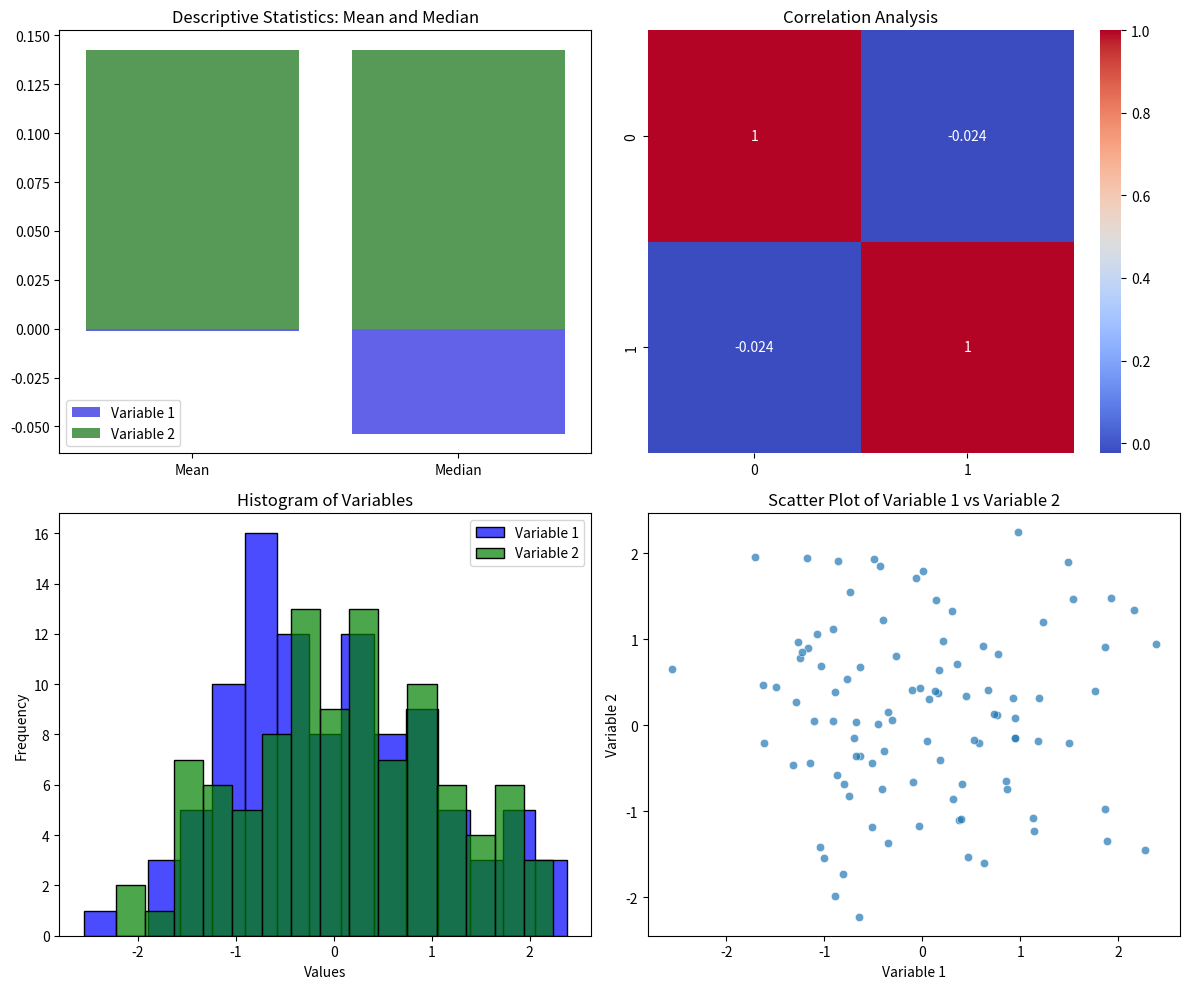

Write Python code to recreate this figure.
import numpy as np
import matplotlib.pyplot as plt
import seaborn as sns

np.random.seed(0)
data = np.random.randn(100, 2)

fig, axes = plt.subplots(2, 2, figsize=(12, 10))

# Descriptive Statistics: Mean and Median
for i, color in enumerate(['blue', 'green']):
    sns.barplot(x=['Mean', 'Median'], y=[np.mean(data[:, i]), np.median(data[:, i])], color=color, alpha=0.7, ax=axes[0, 0], label=f'Variable {i+1}')
axes[0, 0].legend()
axes[0, 0].set_title('Descriptive Statistics: Mean and Median')

# Correlation Heatmap
sns.heatmap(data=np.corrcoef(data.T), annot=True, ax=axes[0, 1], cmap='coolwarm')
axes[0, 1].set_title('Correlation Analysis')

# Histograms
for i, color in enumerate(['blue', 'green']):
    sns.histplot(data=data[:, i], bins=15, color=color, alpha=0.7, ax=axes[1, 0], label=f'Variable {i+1}')
axes[1, 0].legend()
axes[1, 0].set_xlabel('Values')
axes[1, 0].set_ylabel('Frequency')
axes[1, 0].set_title('Histogram of Variables')

# Scatter Plot
sns.scatterplot(x=data[:, 0], y=data[:, 1], alpha=0.7, ax=axes[1, 1])
axes[1, 1].set_xlabel('Variable 1')
axes[1, 1].set_ylabel('Variable 2')
axes[1, 1].set_title('Scatter Plot of Variable 1 vs Variable 2')

plt.tight_layout()
plt.show()
